4-way image classification set "datasets" from GitHub (doroke7/landan-sample-python); label vocabulary: club, diamond, heart, spade.

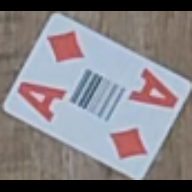
Label: diamond

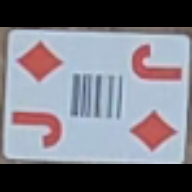
Label: diamond

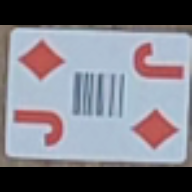
Label: diamond

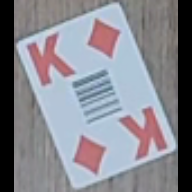
Label: diamond

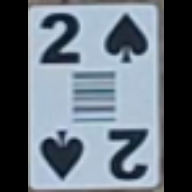
Label: spade

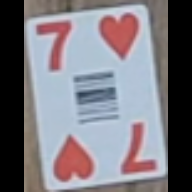
Label: heart
